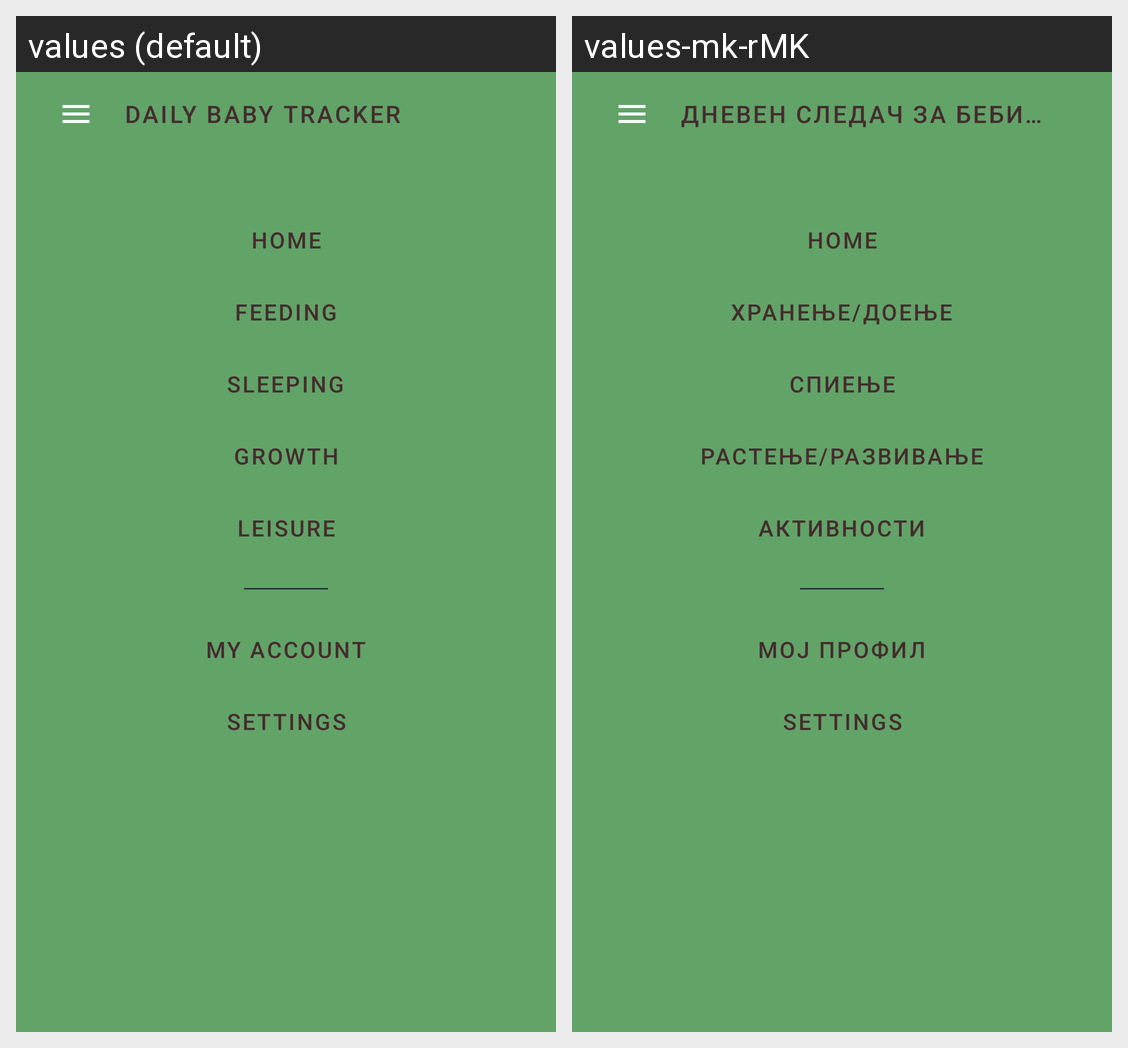

The Android screen above is rendered under two locales of the same app. Produce the string resources it draws, with the default and per-locale values.
Android screen res/layout/fragment_home.xml rendered under 2 locales, left to right: values (default), values-mk-rMK. Device: Nexus 5 (rendered at 1080×1920; each locale shown at half size, 540×960, under a caption strip naming it); theme Theme.Shrine.
Strings drawn on this screen, with the default value and each locale's value (text and hints the layout hard-codes, and strings that could not be matched under every locale, appear in the picture but are not listed):

dbt_app_name
  values: Daily Baby Tracker
  values-mk-rMK: Дневен следач за бебиња

bdp_home_label
  values: Home
  values-mk-rMK: Home

bdp_feeding_label
  values: Feeding
  values-mk-rMK: Хранење/Доење

bdp_sleeping_label
  values: Sleeping
  values-mk-rMK: Спиење

bdp_growth_label
  values: Growth
  values-mk-rMK: Растење/Развивање

bdp_leisure_label
  values: Leisure
  values-mk-rMK: Активности

bdp_account_label
  values: My Account
  values-mk-rMK: Мој Профил
